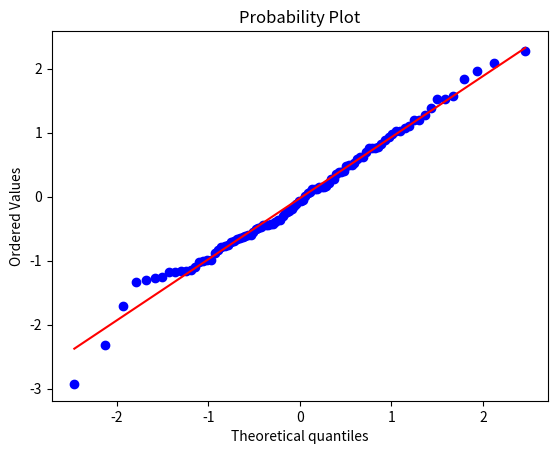

The script that saved this image:
from scipy import stats
from scipy.stats import norm
import matplotlib.pyplot as plt

dados = norm.rvs(size = 100)
stats.probplot(dados, plot = plt)
plt.show()

stats.shapiro(dados)
